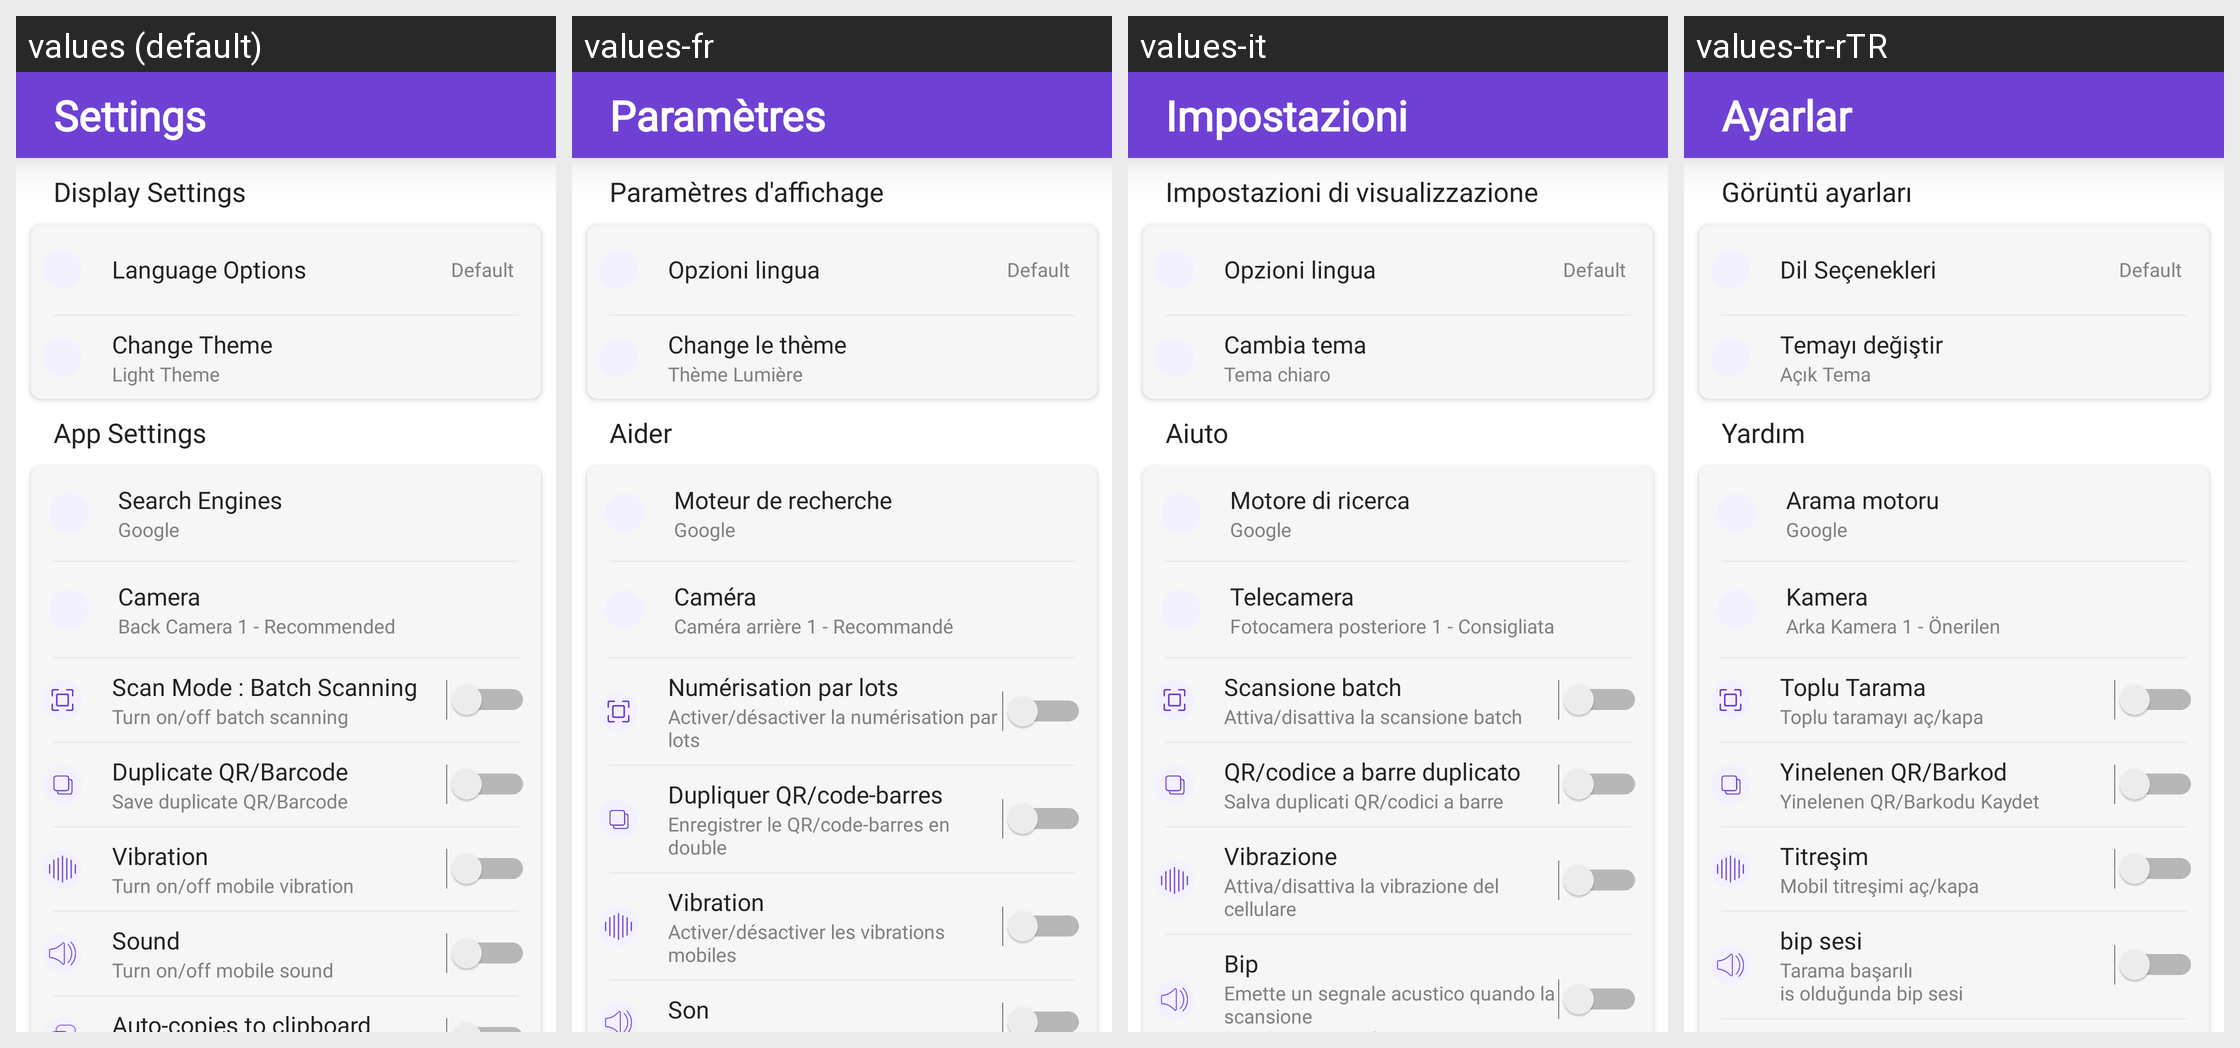

Locale-by-locale string values for the Android screen shown in this grid:
Android screen res/layout/fragment_settings.xml rendered under 4 locales, left to right: values (default), values-fr, values-it, values-tr-rTR. Device: Nexus 5 (rendered at 1080×1920; each locale shown at half size, 540×960, under a caption strip naming it); theme Theme.QRScanner.
Other locales in the repository, not shown: values-ar-rSA, values-de, values-hi-rIN, values-ms-rMY, values-ur-rPK, values-zh-rCN.
Strings drawn on this screen, with the default value and each locale's value (text and hints the layout hard-codes, and strings that could not be matched under every locale, appear in the picture but are not listed):

setting
  values: Settings
  values-fr: Paramètres
  values-it: Impostazioni
  values-tr-rTR: Ayarlar

display_settings
  values: Display Settings
  values-fr: Paramètres d'affichage
  values-it: Impostazioni di visualizzazione
  values-tr-rTR: Görüntü ayarları

language
  values: Language Options
  values-fr: Opzioni lingua
  values-it: Opzioni lingua
  values-tr-rTR: Dil Seçenekleri

theme
  values: Change Theme
  values-fr: Change le thème
  values-it: Cambia tema
  values-tr-rTR: Temayı değiştir

theme2
  values: Light Theme
  values-fr: Thème Lumière
  values-it: Tema chiaro
  values-tr-rTR: Açık Tema

help
  values: App Settings
  values-fr: Aider
  values-it: Aiuto
  values-tr-rTR: Yardım

search
  values: Search Engines
  values-fr: Moteur de recherche
  values-it: Motore di ricerca
  values-tr-rTR: Arama motoru

camera
  values: Camera
  values-fr: Caméra
  values-it: Telecamera
  values-tr-rTR: Kamera

camera_txt1
  values: Back Camera 1 - Recommended
  values-fr: Caméra arrière 1 - Recommandé
  values-it: Fotocamera posteriore 1 - Consigliata
  values-tr-rTR: Arka Kamera 1 - Önerilen

mode1
  values: Scan Mode : Batch Scanning
  values-fr: Numérisation par lots
  values-it: Scansione batch
  values-tr-rTR: Toplu Tarama

mode1_txt
  values: Turn on/off batch scanning
  values-fr: Activer/désactiver la numérisation par lots
  values-it: Attiva/disattiva la scansione batch
  values-tr-rTR: Toplu taramayı aç/kapa

duplicate
  values: Duplicate QR/Barcode
  values-fr: Dupliquer QR/code-barres
  values-it: QR/codice a barre duplicato
  values-tr-rTR: Yinelenen QR/Barkod

duplicate_txt
  values: Save duplicate QR/Barcode
  values-fr: Enregistrer le QR/code-barres en double
  values-it: Salva duplicati QR/codici a barre
  values-tr-rTR: Yinelenen QR/Barkodu Kaydet

vibrate
  values: Vibration
  values-fr: Vibration
  values-it: Vibrazione
  values-tr-rTR: Titreşim

vibrate_txt
  values: Turn on/off mobile vibration
  values-fr: Activer/désactiver les vibrations mobiles
  values-it: Attiva/disattiva la vibrazione del cellulare
  values-tr-rTR: Mobil titreşimi aç/kapa

beep
  values: Sound
  values-fr: Son
  values-it: Bip
  values-tr-rTR: bip sesi
